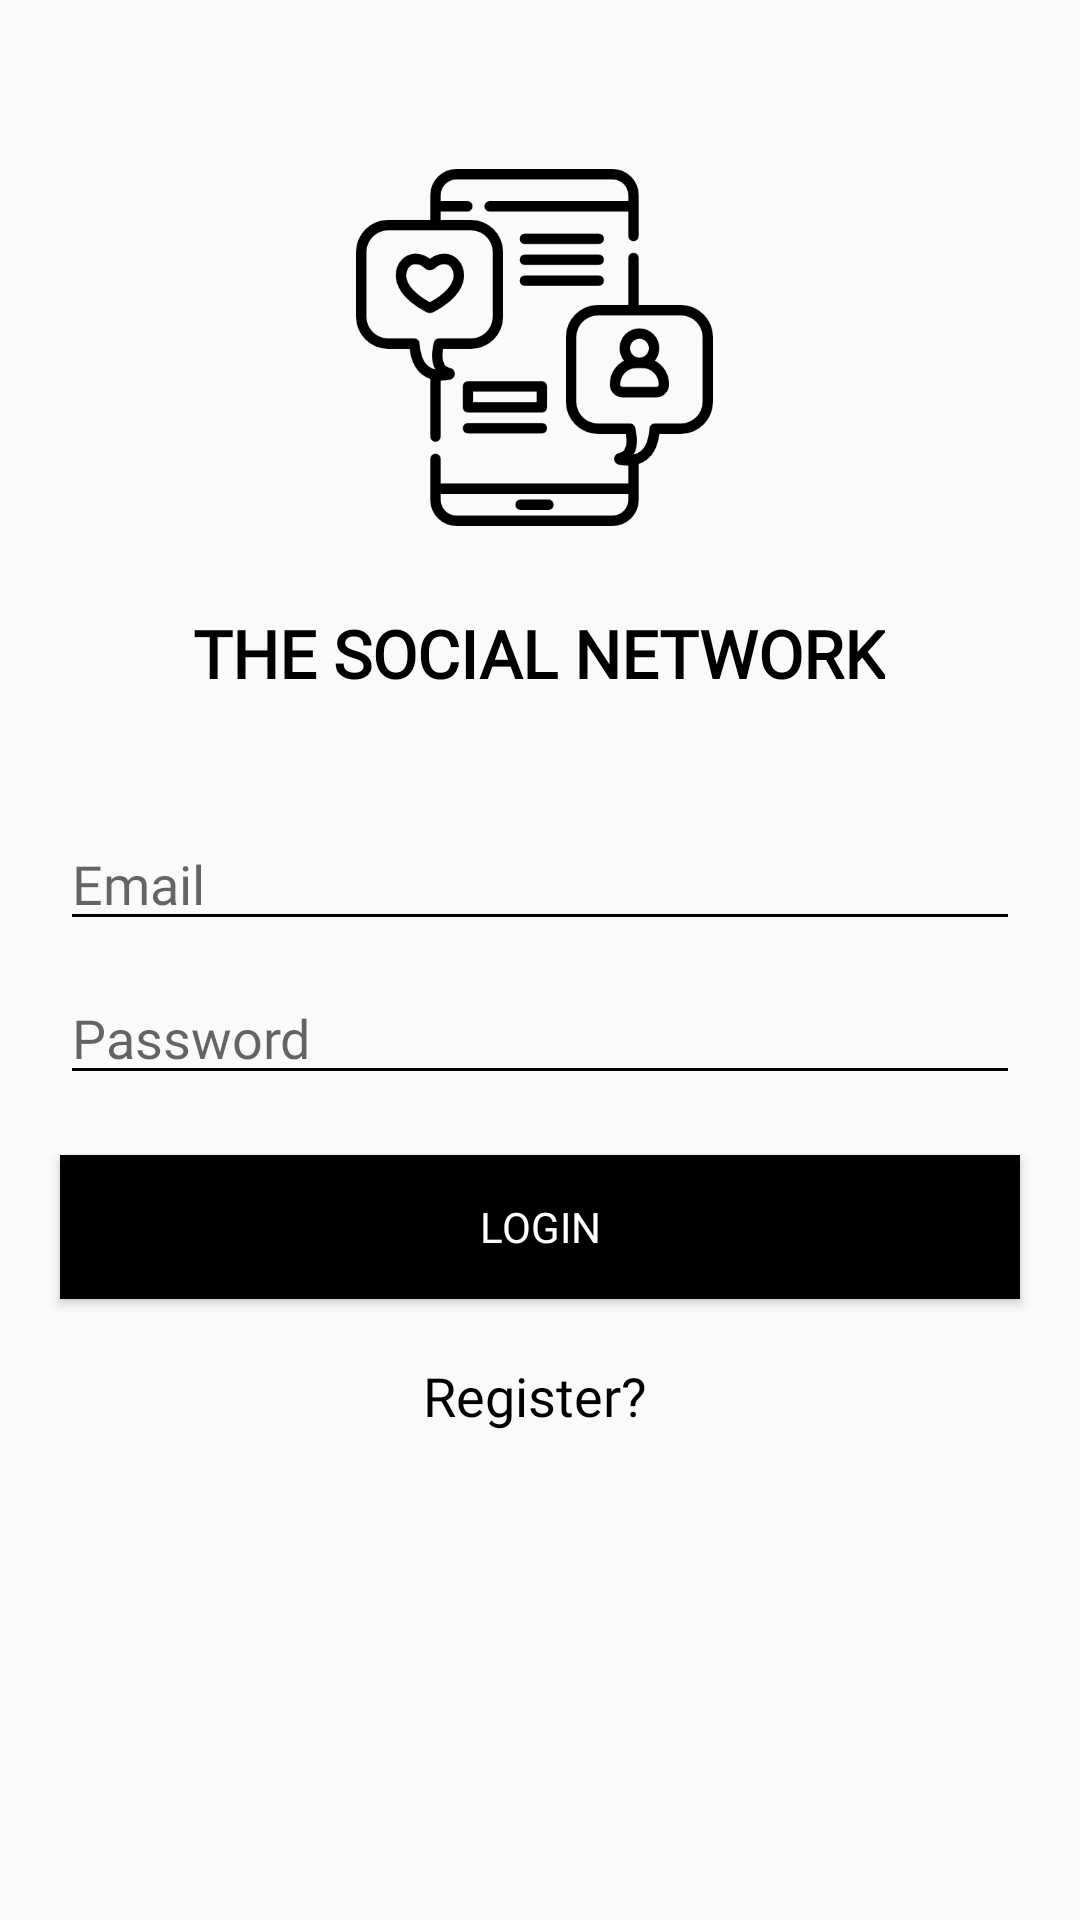

This screen was rendered from an Android layout file. Write that file and the resources it references.
<!-- AndroidManifest.xml: application theme Theme.SocialMedia -->
<!-- res/layout/activity_login.xml -->
<?xml version="1.0" encoding="utf-8"?>
<androidx.constraintlayout.widget.ConstraintLayout xmlns:android="http://schemas.android.com/apk/res/android"
    xmlns:app="http://schemas.android.com/apk/res-auto"
    xmlns:tools="http://schemas.android.com/tools"
    android:id="@+id/relativeLayout"
    android:layout_width="match_parent"
    android:layout_height="match_parent"
    tools:context=".AuthPackage.LoginActivity">

    <EditText
        android:id="@+id/email"
        android:layout_width="match_parent"
        android:layout_height="wrap_content"
        android:layout_marginHorizontal="20dp"
        android:layout_marginBottom="10dp"
        android:backgroundTint="@color/black"
        android:hint="Email"
        android:inputType="textEmailAddress"
        app:layout_constraintBottom_toTopOf="@id/password"
        app:layout_constraintStart_toStartOf="parent" />

    <EditText
        android:id="@+id/password"
        android:layout_width="match_parent"
        android:layout_height="wrap_content"
        android:layout_centerHorizontal="true"
        android:layout_centerVertical="true"
        android:layout_marginHorizontal="20dp"
        android:layout_marginTop="10dp"
        android:backgroundTint="@color/black"
        android:hint="Password"
        android:inputType="textPassword"
        app:layout_constraintBottom_toBottomOf="parent"
        app:layout_constraintHorizontal_bias="0.6"
        app:layout_constraintLeft_toLeftOf="parent"
        app:layout_constraintRight_toRightOf="parent"
        app:layout_constraintTop_toTopOf="parent"
        app:layout_constraintVertical_bias="0.533" />

    <Button
        android:id="@+id/button"
        android:layout_width="match_parent"
        android:layout_height="wrap_content"
        android:layout_marginHorizontal="20dp"
        android:layout_marginTop="20dp"
        android:background="@color/black"
        android:onClick="login"
        android:text="Login"
        android:textColor="@color/white"
        app:layout_constraintStart_toStartOf="parent"
        app:layout_constraintTop_toBottomOf="@+id/password" />

    <TextView
        android:id="@+id/textView2"
        android:layout_width="wrap_content"
        android:layout_height="wrap_content"
        android:layout_marginTop="20dp"
        android:onClick="registerPage"
        android:text="Register?"
        android:textColor="@color/black"
        android:textSize="18sp"
        app:layout_constraintEnd_toStartOf="@+id/guideline2"
        app:layout_constraintLeft_toLeftOf="parent"
        app:layout_constraintRight_toRightOf="parent"
        app:layout_constraintStart_toStartOf="@+id/guideline"
        app:layout_constraintTop_toBottomOf="@+id/button" />

    <ImageView
        android:id="@+id/imageView2"
        android:layout_width="0dp"
        android:layout_height="0dp"
        android:scaleType="centerCrop"
        app:layout_constraintBottom_toTopOf="@+id/textView3"
        app:layout_constraintDimensionRatio="1:1"
        app:layout_constraintEnd_toStartOf="@+id/guideline2"
        app:layout_constraintHorizontal_bias="1.0"
        app:layout_constraintStart_toStartOf="@+id/guideline"
        app:layout_constraintTop_toTopOf="parent"
        app:layout_constraintVertical_bias="0.672"
        app:srcCompat="@drawable/socialmedia" />

    <TextView
        android:id="@+id/textView3"
        android:layout_width="wrap_content"
        android:layout_height="wrap_content"
        android:layout_marginBottom="40dp"
        android:fontFamily="@font/font"
        android:text="THE SOCIAL NETWORK"
        android:textColor="@color/black"
        android:textSize="22sp"
        android:textStyle="bold"
        app:layout_constraintBottom_toTopOf="@+id/email"
        app:layout_constraintEnd_toStartOf="@+id/guideline2"
        app:layout_constraintHorizontal_bias="0.489"
        app:layout_constraintStart_toStartOf="@+id/guideline" />

    <androidx.constraintlayout.widget.Guideline
        android:id="@+id/guideline"
        android:layout_width="wrap_content"
        android:layout_height="wrap_content"
        android:orientation="vertical"
        app:layout_constraintGuide_percent="0.33" />

    <androidx.constraintlayout.widget.Guideline
        android:id="@+id/guideline2"
        android:layout_width="wrap_content"
        android:layout_height="wrap_content"
        android:orientation="vertical"
        app:layout_constraintGuide_percent="0.66"/>

</androidx.constraintlayout.widget.ConstraintLayout>
<!-- resources referenced by this layout -->
<resources>
  <!-- drawable socialmedia: png bitmap (drawable, 19036 bytes) -->
  <style name="Theme.SocialMedia" parent="Theme.AppCompat.Light.NoActionBar">
          
          <item name="colorPrimary">@color/purple_500</item>
          <item name="colorPrimaryDark">@color/purple_700</item>
          <item name="colorAccent">@color/teal_200</item>
          <item name="fontFamily">@font/font</item>
          <item name="android:actionMenuTextColor">@color/black</item>
          
      </style>
  <!-- not gathered from this repository: default colours our renderer supplied (Android Studio template values) -->
  <color name="purple_500">#FF6200EE</color>
  <color name="purple_700">#FF3700B3</color>
  <color name="teal_200">#FF03DAC5</color>
  <color name="black">#FF000000</color>
  <color name="white">#FFFFFFFF</color>
</resources>
